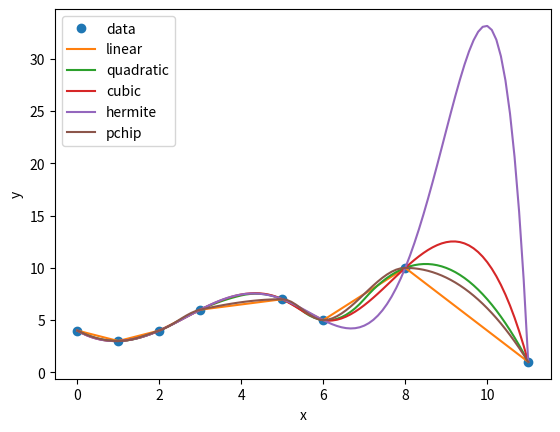

Generate this figure with matplotlib:
import numpy as np
import matplotlib.pyplot as plt
from scipy import interpolate

x = [0, 1, 2, 3, 5, 6, 8,  11]
y = [4, 3, 4, 6, 7, 5, 10, 1]
x_h = [0, 1, 1, 2, 3, 5, 5, 6, 6,  8, 8, 11, 11]
y_h = [4, 3, 0, 4, 6, 7, 0, 5, 0, 10, 0, 1, 0]
x_new = np.linspace(0, 11, 100)

f_linear = interpolate.interp1d(x, y, kind = 'linear')
f_quadratic = interpolate.interp1d(x, y, kind = 'quadratic')
f_cubic = interpolate.interp1d(x, y, kind = 'cubic')
f_hermite = interpolate.KroghInterpolator(x, y)
f_pchip = interpolate.PchipInterpolator(x, y)

plt.plot(x, y, "o", label="data")
plt.plot(x_new, f_linear(x_new), label="linear")
plt.plot(x_new, f_quadratic(x_new), label="quadratic")
plt.plot(x_new, f_cubic(x_new), label="cubic")
plt.plot(x_new, f_hermite(x_new), label="hermite")
plt.plot(x_new, f_pchip(x_new), label="pchip")
plt.ylabel("y")
plt.xlabel("x")
plt.legend()
plt.show()